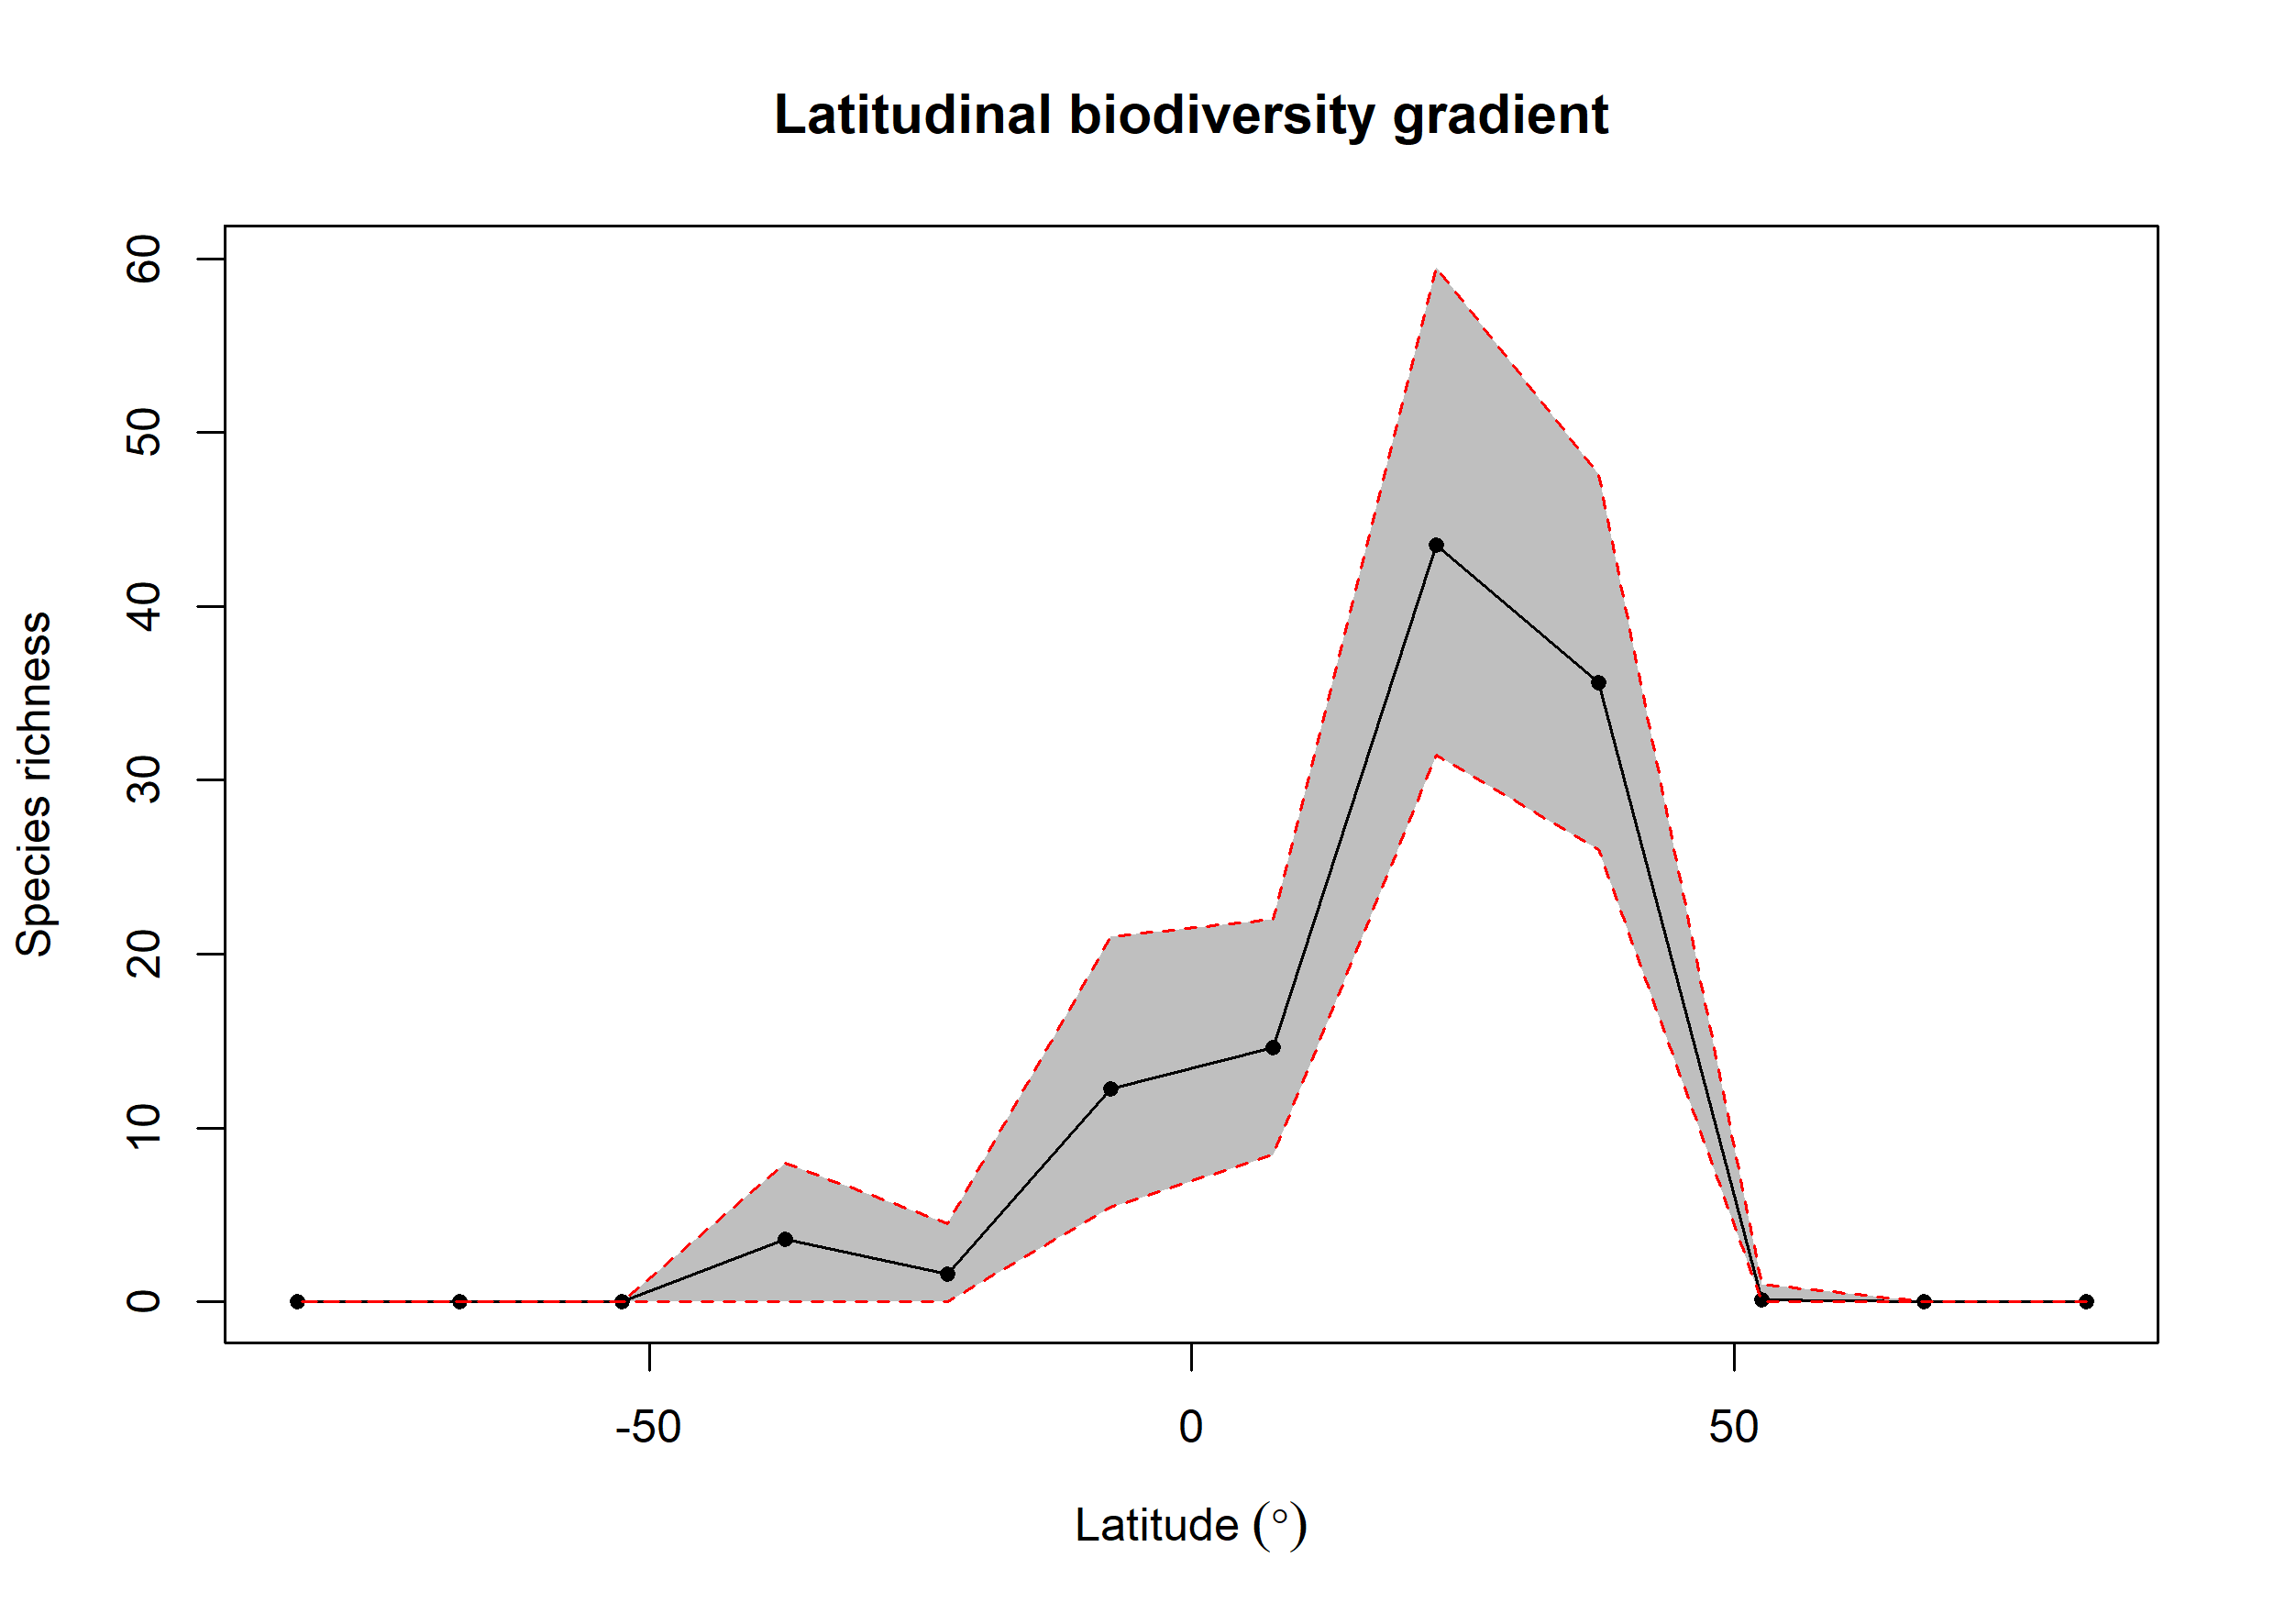

The file beside this chart, header and first rows:
bin, max, min, mid, hemisphere, mean_richness, CI.Lower, CI.Upper
1, 90, 75, 82.5, N, 0, 0, 0
2, 75, 60, 67.5, N, 0, 0, 0
3, 60, 45, 52.5, N, 0.11, 0, 1
4, 45, 30, 37.5, N, 35.61, 26, 47.58
5, 30, 15, 22.5, N, 43.53, 31.48, 59.52
6, 15, 0, 7.5, N, 14.61, 8.475, 22
7, 0, -15, -7.5, S, 12.25, 5.475, 21
8, -15, -30, -22.5, S, 1.59, 0, 4.525
9, -30, -45, -37.5, S, 3.61, 0, 8
10, -45, -60, -52.5, S, 0, 0, 0
11, -60, -75, -67.5, S, 0, 0, 0
12, -75, -90, -82.5, S, 0, 0, 0
